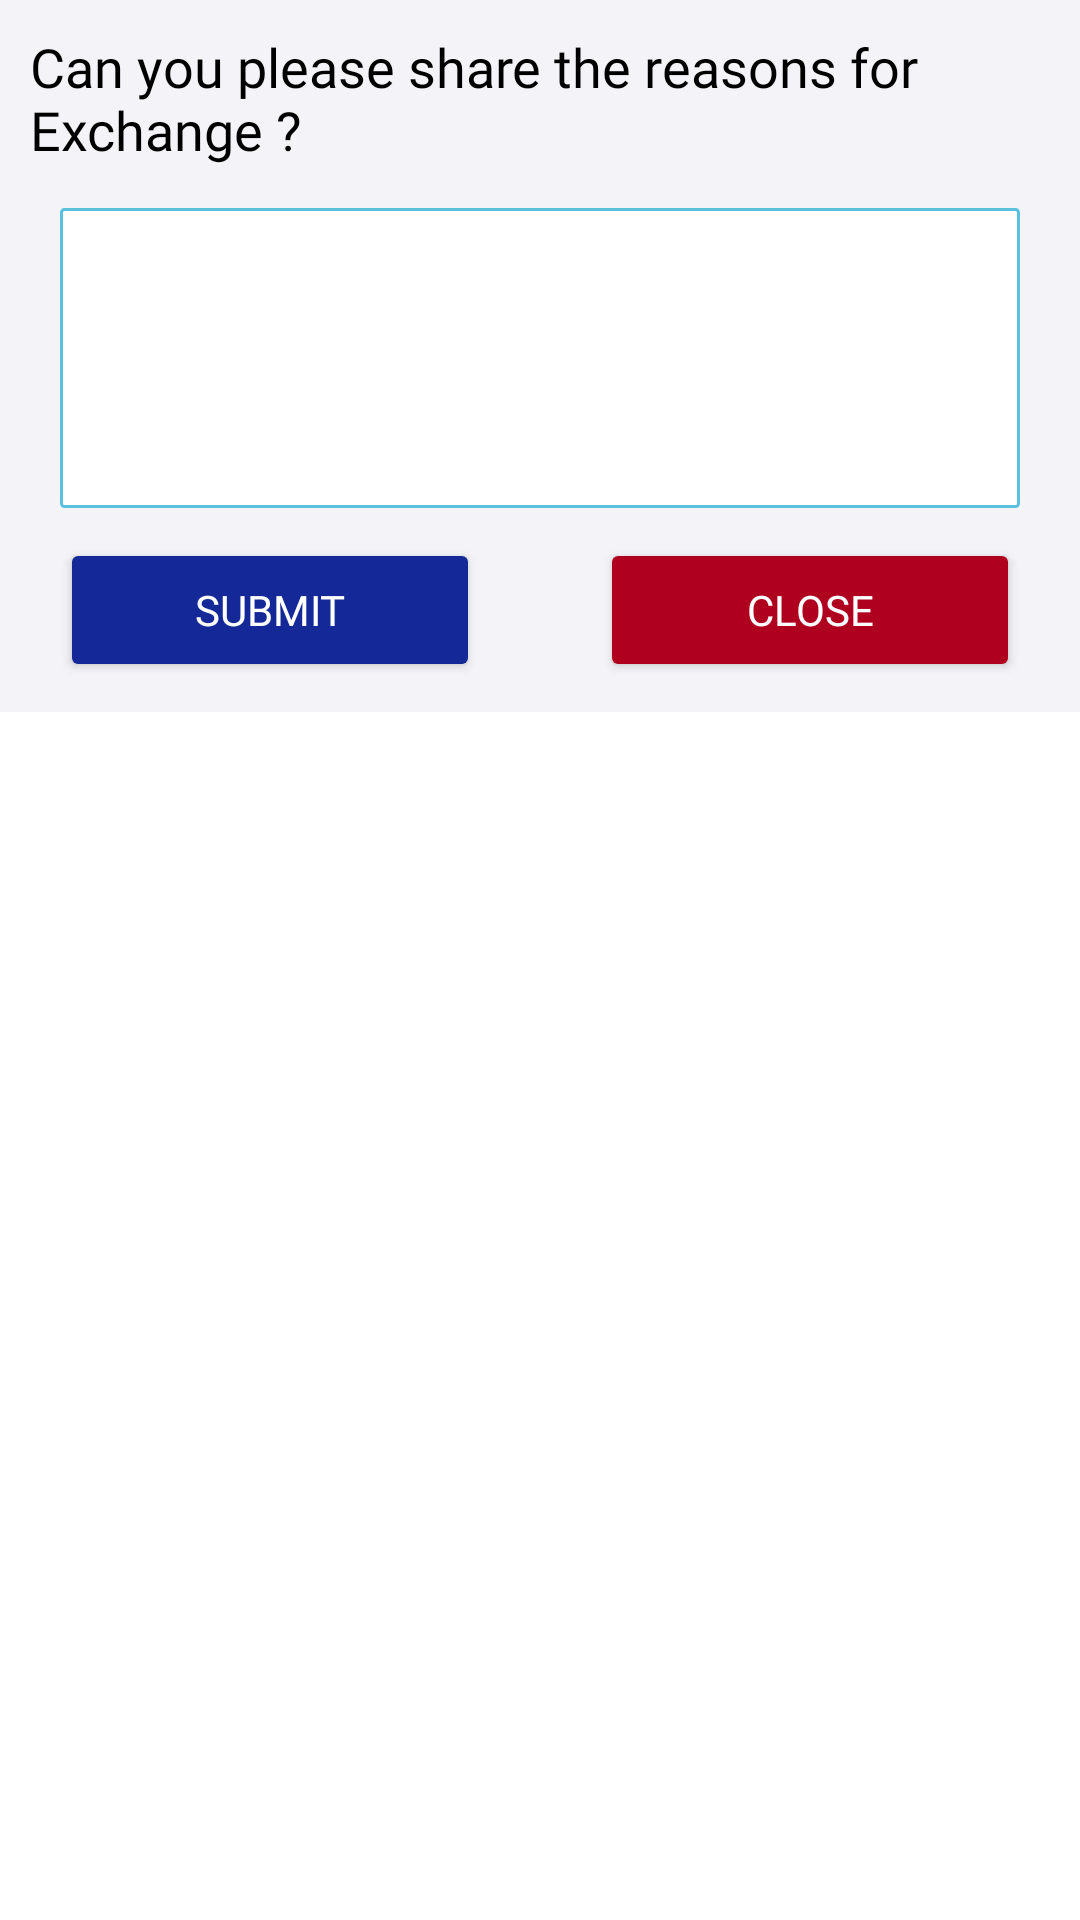

The Android layout XML behind this screen, and the referenced resources:
<!-- AndroidManifest.xml: application theme Theme.SchoolUniformApp -->
<!-- res/layout/exchangepoduct.xml -->
<?xml version="1.0" encoding="utf-8"?>
<RelativeLayout xmlns:android="http://schemas.android.com/apk/res/android"
    android:layout_width="match_parent"
    android:layout_height="match_parent"
    xmlns:app="http://schemas.android.com/apk/res-auto">

    <LinearLayout
        android:layout_width="match_parent"
        android:layout_height="wrap_content"
        android:orientation="vertical"
        android:background="#EDF4F4F8">

        <TextView
            android:id="@+id/advance"
            android:layout_width="wrap_content"
            android:layout_height="wrap_content"
            android:text="Can you please share the reasons for Exchange ? "
            android:textSize="@dimen/edittextsize"
            android:layout_margin="@dimen/ten"
            android:fontFamily="@font/sans_bold"
            android:textColor="@color/black">

        </TextView>

        <EditText
            android:id="@+id/description"
            android:layout_width="match_parent"
            android:layout_height="@dimen/hundred"
            android:layout_marginLeft="@dimen/twenty"
            android:layout_marginTop="@dimen/four"
            android:layout_marginRight="@dimen/twenty"
            android:layout_marginBottom="@dimen/ten"
            android:gravity="top"
            android:background="@drawable/textfieldback"
            android:padding="@dimen/fifteen" />

        <LinearLayout
            android:layout_width="match_parent"
            android:layout_height="wrap_content"
            android:orientation="horizontal">

            <Button
                android:id="@+id/btn_Submit"
                android:layout_width="0dp"
                android:layout_weight="1"
                android:layout_height="wrap_content"
                app:cornerRadius="@dimen/ten"
                android:backgroundTint="@color/bluedrack"
                android:layout_gravity="left"
                android:padding="@dimen/ten"
                android:layout_marginLeft="@dimen/twenty"
                android:layout_marginRight="@dimen/twenty"
                android:layout_marginBottom="@dimen/ten"
                android:text="Submit"
                android:fontFamily="@font/sans_bold"
                android:textColor="@color/white" />

            <Button
                android:id="@+id/btn_Close"
                android:layout_width="0dp"
                android:layout_weight="1"
                android:layout_height="wrap_content"
                app:cornerRadius="@dimen/ten"
                android:backgroundTint="@color/error"
                android:layout_gravity="left"
                android:padding="@dimen/ten"
                android:text="Close"
                android:layout_marginLeft="@dimen/twenty"
                android:layout_marginRight="@dimen/twenty"
                android:fontFamily="@font/sans_bold"
                android:textColor="@color/white" />

        </LinearLayout>

    </LinearLayout>

</RelativeLayout>
<!-- resources referenced by this layout -->
<resources>
  <color name="black">#FF000000</color>
  <color name="bluedrack">#142997</color>
  <color name="error">#B00020</color>
  <color name="white">#FFFFFFFF</color>
  <dimen name="edittextsize">18sp</dimen>
  <dimen name="fifteen">15dp</dimen>
  <dimen name="four">4dp</dimen>
  <dimen name="hundred">100dp</dimen>
  <dimen name="ten">10dp</dimen>
  <dimen name="twenty">20dp</dimen>
  <!-- drawable textfieldback (drawable) -->
  <?xml version="1.0" encoding="utf-8"?>
  <shape xmlns:android="http://schemas.android.com/apk/res/android"
      android:shape="rectangle">
  
      <solid android:color="#FFFFFF" />
      <stroke android:width="1dp"
          android:color="@color/light_blue1"></stroke>
  
      <corners android:radius="@dimen/one"></corners>
  
  </shape>
  <style name="Theme.SchoolUniformApp" parent="Theme.MaterialComponents.Light">
          
          <item name="colorPrimary">@color/colorAccent</item>
          <item name="colorPrimaryVariant">@color/colorAccent</item>
          <item name="colorOnPrimary">@color/white</item>
          
          <item name="colorSecondary">@color/teal_200</item>
          <item name="colorSecondaryVariant">@color/teal_700</item>
          <item name="colorOnSecondary">@color/black</item>
          
          <item name="android:statusBarColor">?attr/colorPrimaryVariant</item>
          
      </style>
  <color name="light_blue1">#5bc0de</color>
  <dimen name="one">1dp</dimen>
  <color name="colorAccent">#03A9F4</color>
  <color name="teal_200">#FF03DAC5</color>
  <color name="teal_700">#FF018786</color>
</resources>
